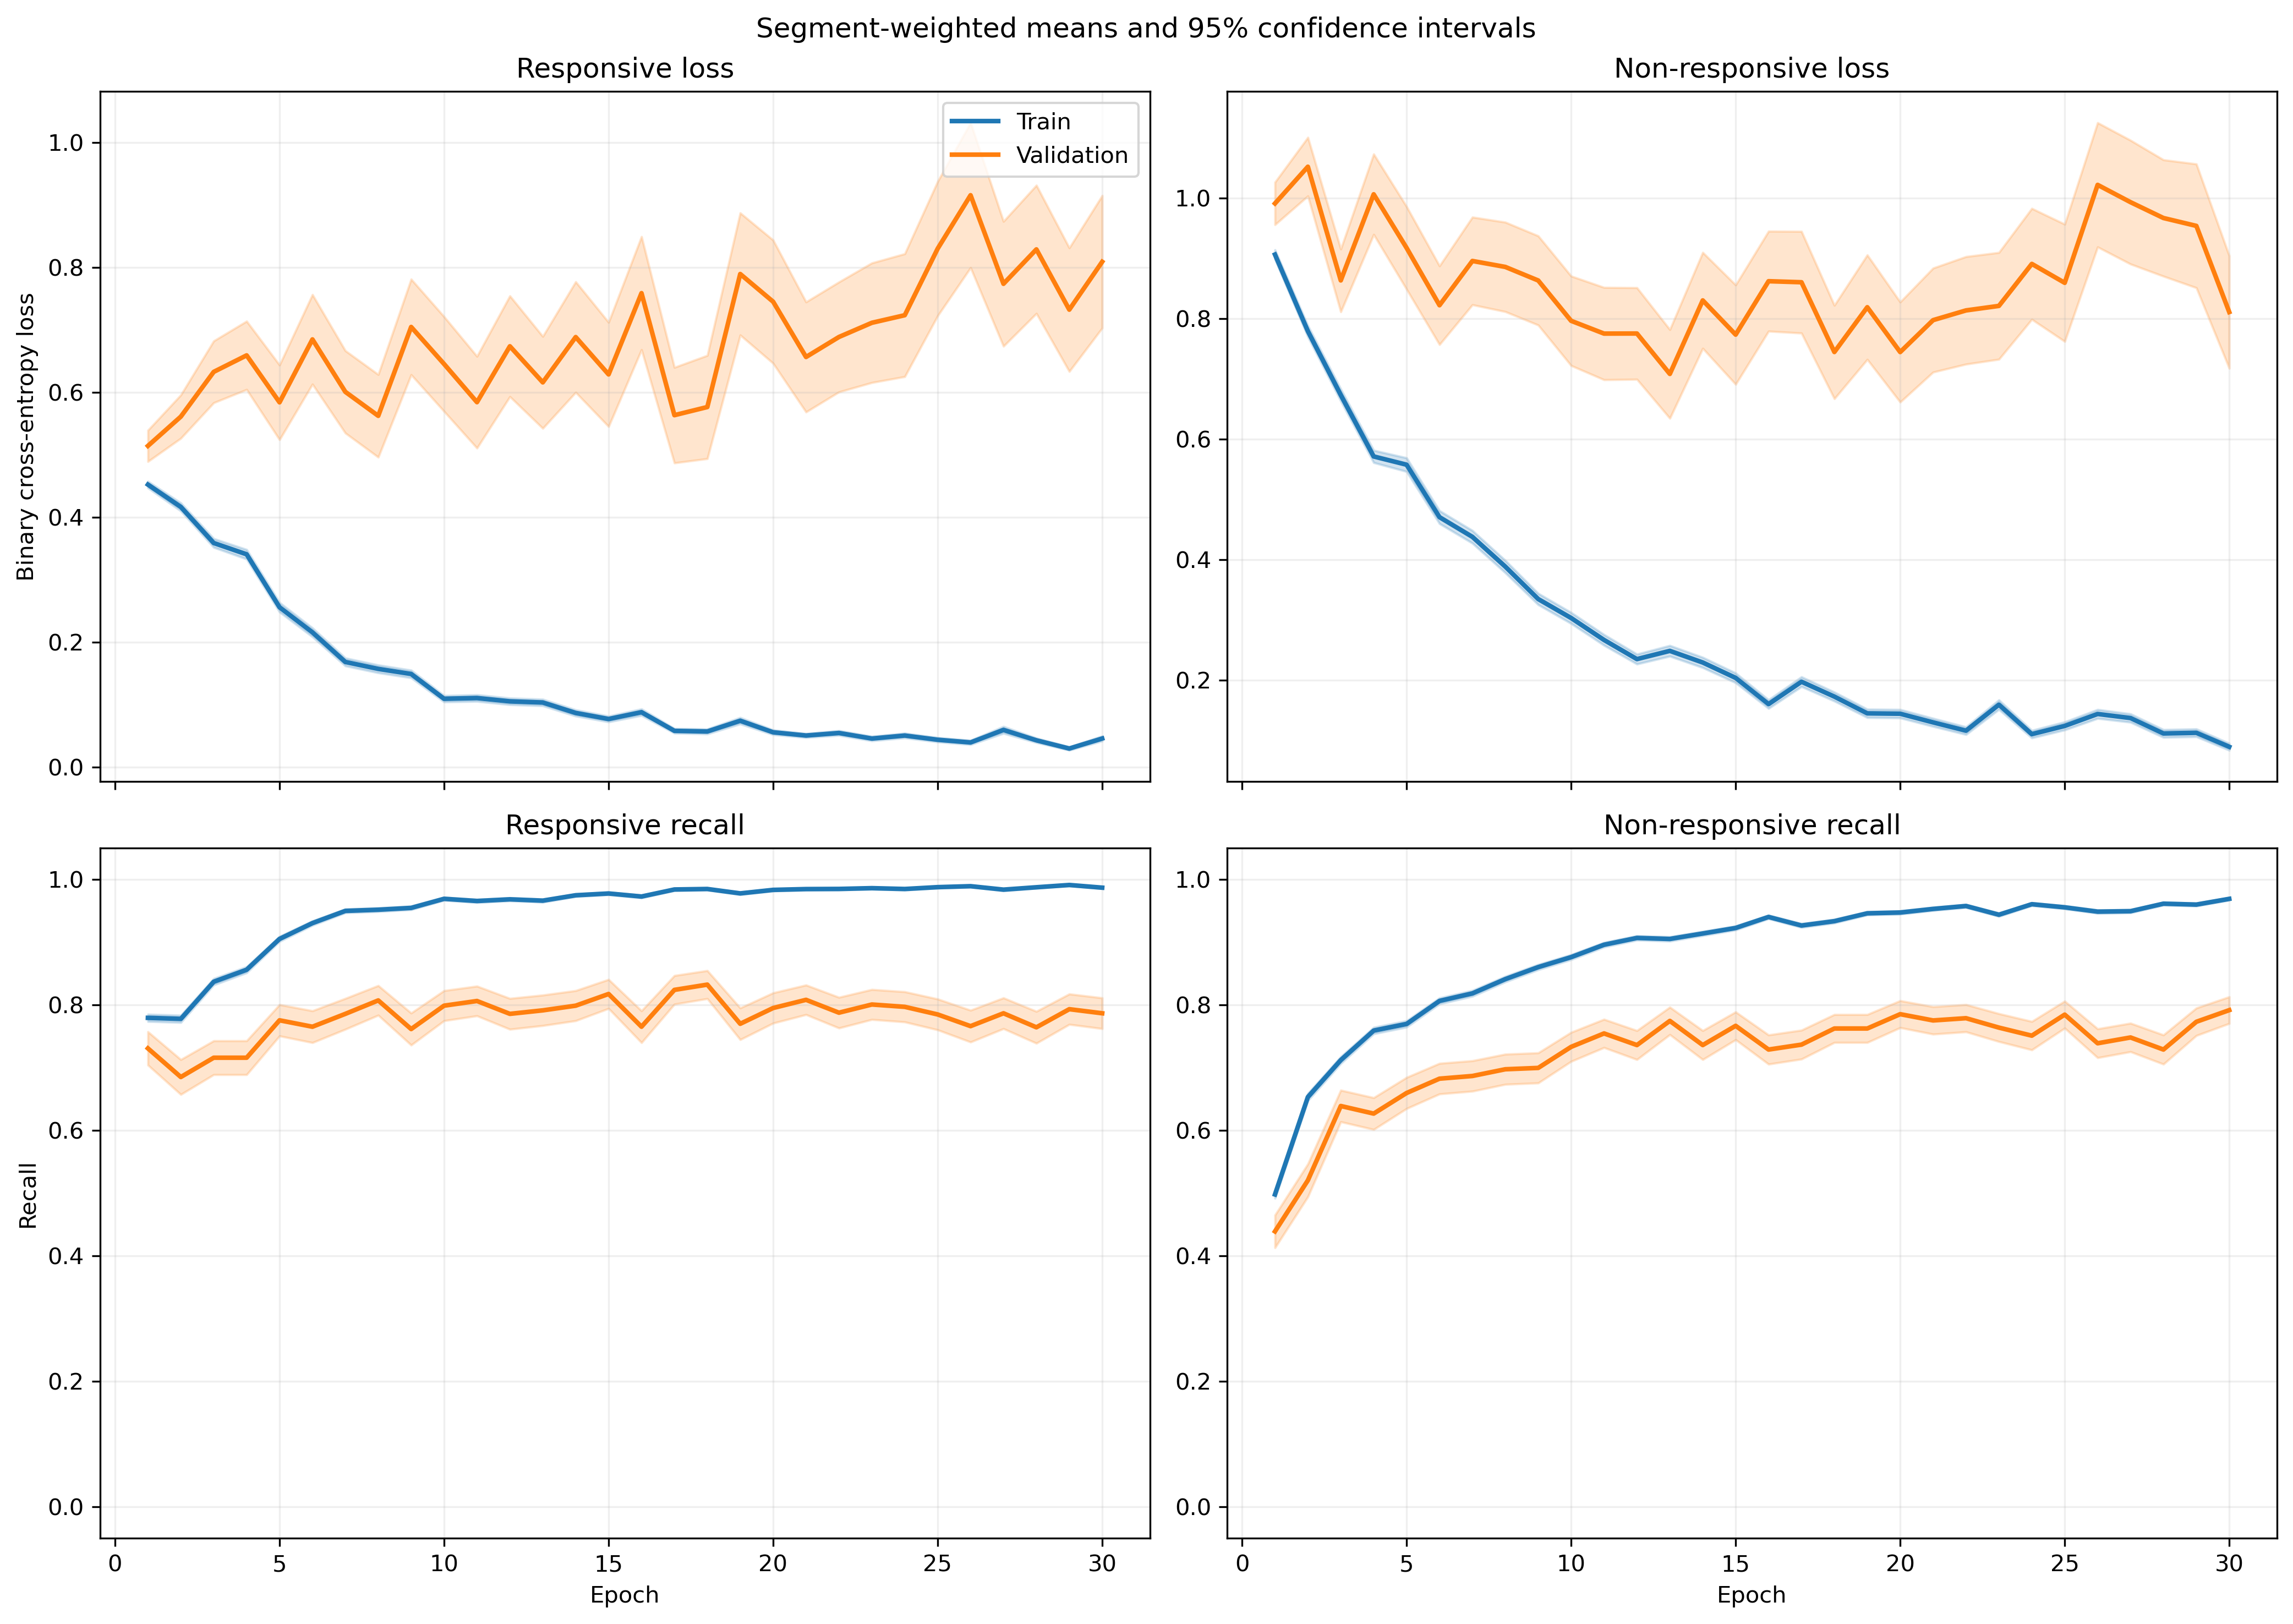

Values plotted in this chart, from the file beside it:
fold, epoch, split, r_loss, r_loss_count, r_loss_sum, r_loss_sum_sq, r_recall, r_recall_count, r_recall_sum, r_recall_sum_sq, nr_loss, nr_loss_count, nr_loss_sum, nr_loss_sum_sq, nr_recall, nr_recall_count, nr_recall_sum, nr_recall_sum_sq
1, 1, train, 0.4397, 1063, 467.4, 394.5, 0.7808, 1063, 830.0, 830.0, 0.9532, 1401, 1335, 2003, 0.4968, 1401, 696.0, 696.0
1, 1, validation, 0.09384, 10, 0.9384, 0.1093, 1.0, 10, 10.0, 10.0, , 0, 0.0, 0.0, , 0, 0.0, 0.0
1, 2, train, 0.4585, 1063, 487.3, 474, 0.7705, 1063, 819.0, 819.0, 0.6742, 1401, 944.5, 1248, 0.6788, 1401, 951.0, 951.0
1, 2, validation, 0.1109, 10, 1.109, 0.1773, 1.0, 10, 10.0, 10.0, , 0, 0.0, 0.0, , 0, 0.0, 0.0
1, 3, train, 0.2963, 1063, 315, 287.7, 0.8627, 1063, 917.0, 917.0, 0.7833, 1401, 1097, 1958, 0.6574, 1401, 921.0, 921.0
1, 3, validation, 0.06097, 10, 0.6097, 0.07567, 1.0, 10, 10.0, 10.0, , 0, 0.0, 0.0, , 0, 0.0, 0.0
1, 4, train, 0.336, 1063, 357.2, 404.5, 0.8683, 1063, 923.0, 923.0, 0.5308, 1401, 743.6, 1202, 0.7595, 1401, 1064, 1064
1, 4, validation, 0.06605, 10, 0.6605, 0.06908, 1.0, 10, 10.0, 10.0, , 0, 0.0, 0.0, , 0, 0.0, 0.0
1, 5, train, 0.2381, 1063, 253.1, 289.4, 0.9229, 1063, 981.0, 981.0, 0.433, 1401, 606.6, 1138, 0.8001, 1401, 1121, 1121
1, 5, validation, 0.05092, 10, 0.5092, 0.05673, 1.0, 10, 10.0, 10.0, , 0, 0.0, 0.0, , 0, 0.0, 0.0
1, 6, train, 0.1701, 1063, 180.8, 200.2, 0.9417, 1063, 1001, 1001, 0.4564, 1401, 639.5, 1405, 0.8108, 1401, 1136, 1136
1, 6, validation, 0.02859, 10, 0.2859, 0.02121, 1.0, 10, 10.0, 10.0, , 0, 0.0, 0.0, , 0, 0.0, 0.0
1, 7, train, 0.09698, 1063, 103.1, 162.7, 0.9765, 1063, 1038, 1038, 0.537, 1401, 752.4, 1913, 0.7816, 1401, 1095, 1095
1, 7, validation, 0.02358, 10, 0.2358, 0.02325, 1.0, 10, 10.0, 10.0, , 0, 0.0, 0.0, , 0, 0.0, 0.0
1, 8, train, 0.22, 1063, 233.8, 467.6, 0.9219, 1063, 980.0, 980.0, 0.2448, 1401, 342.9, 812.4, 0.9044, 1401, 1267, 1267
1, 8, validation, 0.02048, 10, 0.2048, 0.028, 1.0, 10, 10.0, 10.0, , 0, 0.0, 0.0, , 0, 0.0, 0.0
1, 9, train, 0.1843, 1063, 195.9, 336.8, 0.9304, 1063, 989.0, 989.0, 0.3284, 1401, 460.1, 1163, 0.8687, 1401, 1217, 1217
1, 9, validation, 0.03476, 10, 0.3476, 0.09966, 1.0, 10, 10.0, 10.0, , 0, 0.0, 0.0, , 0, 0.0, 0.0
1, 10, train, 0.05972, 1063, 63.48, 39.74, 0.9868, 1063, 1049, 1049, 0.3565, 1401, 499.4, 1041, 0.8394, 1401, 1176, 1176
1, 10, validation, 0.005948, 10, 0.05948, 0.000903, 1.0, 10, 10.0, 10.0, , 0, 0.0, 0.0, , 0, 0.0, 0.0
1, 11, train, 0.1478, 1063, 157.2, 265.3, 0.9417, 1063, 1001, 1001, 0.2061, 1401, 288.7, 737.3, 0.9229, 1401, 1293, 1293
1, 11, validation, 0.005679, 10, 0.05679, 0.000846, 1.0, 10, 10.0, 10.0, , 0, 0.0, 0.0, , 0, 0.0, 0.0
1, 12, train, 0.07312, 1063, 77.72, 80.2, 0.9737, 1063, 1035, 1035, 0.2897, 1401, 405.9, 997.5, 0.8901, 1401, 1247, 1247
1, 12, validation, 0.006588, 10, 0.06588, 0.001632, 1.0, 10, 10.0, 10.0, , 0, 0.0, 0.0, , 0, 0.0, 0.0
1, 13, train, 0.1013, 1063, 107.7, 167.4, 0.9605, 1063, 1021, 1021, 0.1629, 1401, 228.2, 541, 0.9365, 1401, 1312, 1312
1, 13, validation, 0.005679, 10, 0.05679, 0.0007698, 1.0, 10, 10.0, 10.0, , 0, 0.0, 0.0, , 0, 0.0, 0.0
1, 14, train, 0.2175, 1063, 231.2, 489.2, 0.9276, 1063, 986.0, 986.0, 0.1381, 1401, 193.5, 356, 0.9443, 1401, 1323, 1323
1, 14, validation, 0.02382, 10, 0.2382, 0.01977, 1.0, 10, 10.0, 10.0, , 0, 0.0, 0.0, , 0, 0.0, 0.0
1, 15, train, 0.09174, 1063, 97.52, 151.6, 0.9718, 1063, 1033, 1033, 0.2114, 1401, 296.2, 732.2, 0.9158, 1401, 1283, 1283
1, 15, validation, 0.008756, 10, 0.08756, 0.002308, 1.0, 10, 10.0, 10.0, , 0, 0.0, 0.0, , 0, 0.0, 0.0
1, 16, train, 0.07766, 1063, 82.56, 96.33, 0.9755, 1063, 1037, 1037, 0.1231, 1401, 172.4, 361.2, 0.9515, 1401, 1333, 1333
1, 16, validation, 0.01014, 10, 0.1014, 0.005373, 1.0, 10, 10.0, 10.0, , 0, 0.0, 0.0, , 0, 0.0, 0.0
1, 17, train, 0.0375, 1063, 39.86, 23.35, 0.9878, 1063, 1050, 1050, 0.1979, 1401, 277.2, 729.7, 0.9208, 1401, 1290, 1290
1, 17, validation, 0.003401, 10, 0.03401, 0.0004011, 1.0, 10, 10.0, 10.0, , 0, 0.0, 0.0, , 0, 0.0, 0.0
1, 18, train, 0.04752, 1063, 50.52, 50.29, 0.9897, 1063, 1052, 1052, 0.1154, 1401, 161.7, 391, 0.9579, 1401, 1342, 1342
1, 18, validation, 0.002919, 10, 0.02919, 0.0002407, 1.0, 10, 10.0, 10.0, , 0, 0.0, 0.0, , 0, 0.0, 0.0
1, 19, train, 0.1276, 1063, 135.6, 322.7, 0.9558, 1063, 1016, 1016, 0.1222, 1401, 171.2, 467.1, 0.9557, 1401, 1339, 1339
1, 19, validation, 0.01158, 10, 0.1158, 0.009545, 1.0, 10, 10.0, 10.0, , 0, 0.0, 0.0, , 0, 0.0, 0.0
1, 20, train, 0.03714, 1063, 39.48, 23.71, 0.9915, 1063, 1054, 1054, 0.1498, 1401, 209.9, 530.8, 0.9479, 1401, 1328, 1328
1, 20, validation, 0.003607, 10, 0.03607, 0.0004256, 1.0, 10, 10.0, 10.0, , 0, 0.0, 0.0, , 0, 0.0, 0.0
1, 21, train, 0.03788, 1063, 40.27, 21.59, 0.9934, 1063, 1056, 1056, 0.1049, 1401, 147, 384.9, 0.965, 1401, 1352, 1352
1, 21, validation, 0.008403, 10, 0.08403, 0.002018, 1.0, 10, 10.0, 10.0, , 0, 0.0, 0.0, , 0, 0.0, 0.0
1, 22, train, 0.08241, 1063, 87.6, 166.8, 0.9746, 1063, 1036, 1036, 0.09071, 1401, 127.1, 300.9, 0.965, 1401, 1352, 1352
1, 22, validation, 0.002385, 10, 0.02385, 0.0001324, 1.0, 10, 10.0, 10.0, , 0, 0.0, 0.0, , 0, 0.0, 0.0
1, 23, train, 0.01559, 1063, 16.57, 9.248, 0.9953, 1063, 1058, 1058, 0.1353, 1401, 189.5, 573.6, 0.9543, 1401, 1337, 1337
1, 23, validation, 0.000721, 10, 0.00721, 8.878039807314053e-06, 1.0, 10, 10.0, 10.0, , 0, 0.0, 0.0, , 0, 0.0, 0.0
1, 24, train, 0.1408, 1063, 149.7, 286.9, 0.9417, 1063, 1001, 1001, 0.04525, 1401, 63.4, 161.4, 0.9836, 1401, 1378, 1378
1, 24, validation, 0.06919, 10, 0.6919, 0.4553, 1.0, 10, 10.0, 10.0, , 0, 0.0, 0.0, , 0, 0.0, 0.0
1, 25, train, 0.03153, 1063, 33.51, 22.11, 0.9897, 1063, 1052, 1052, 0.1914, 1401, 268.2, 665.7, 0.9286, 1401, 1301, 1301
1, 25, validation, 0.001886, 10, 0.01886, 0.000158, 1.0, 10, 10.0, 10.0, , 0, 0.0, 0.0, , 0, 0.0, 0.0
1, 26, train, 0.05803, 1063, 61.69, 223.2, 0.984, 1063, 1046, 1046, 0.2619, 1401, 366.9, 1400, 0.9172, 1401, 1285, 1285
1, 26, validation, 0.000311, 10, 0.00311, 1.5750856618979014e-06, 1.0, 10, 10.0, 10.0, , 0, 0.0, 0.0, , 0, 0.0, 0.0
1, 27, train, 0.03128, 1063, 33.25, 14.75, 0.9953, 1063, 1058, 1058, 0.1031, 1401, 144.4, 287.6, 0.9607, 1401, 1346, 1346
1, 27, validation, 0.002999, 10, 0.02999, 0.0003342, 1.0, 10, 10.0, 10.0, , 0, 0.0, 0.0, , 0, 0.0, 0.0
1, 28, train, 0.0389, 1063, 41.35, 67.76, 0.9906, 1063, 1053, 1053, 0.1181, 1401, 165.4, 407.4, 0.9543, 1401, 1337, 1337
1, 28, validation, 0.0009991, 10, 0.009991, 1.5753221305203624e-05, 1.0, 10, 10.0, 10.0, , 0, 0.0, 0.0, , 0, 0.0, 0.0
1, 29, train, 0.01338, 1063, 14.23, 8.312, 0.9972, 1063, 1060, 1060, 0.1043, 1401, 146.1, 379, 0.96, 1401, 1345, 1345
1, 29, validation, 0.0005231, 10, 0.005231, 4.943446811012109e-06, 1.0, 10, 10.0, 10.0, , 0, 0.0, 0.0, , 0, 0.0, 0.0
1, 30, train, 0.01663, 1063, 17.68, 23.08, 0.9953, 1063, 1058, 1058, 0.09605, 1401, 134.6, 431.4, 0.9693, 1401, 1358, 1358
1, 30, validation, 0.0003823, 10, 0.003823, 2.5132953851425555e-06, 1.0, 10, 10.0, 10.0, , 0, 0.0, 0.0, , 0, 0.0, 0.0
... 1,140 more rows
